Image classification data set "imagenes" (henjacome-dev/AMR_Logistico_Fase_0 on GitHub). Class labels (4): almacenamiento, despacho, empaque, recepcion.

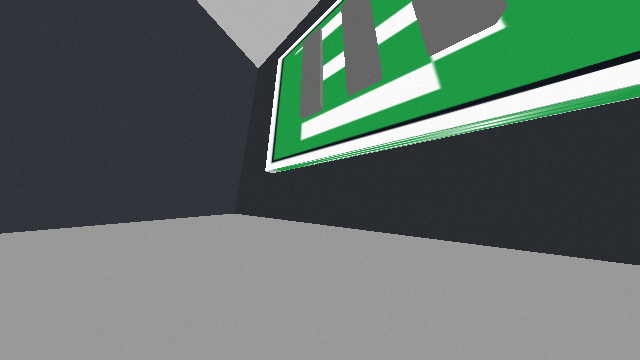
Label: empaque

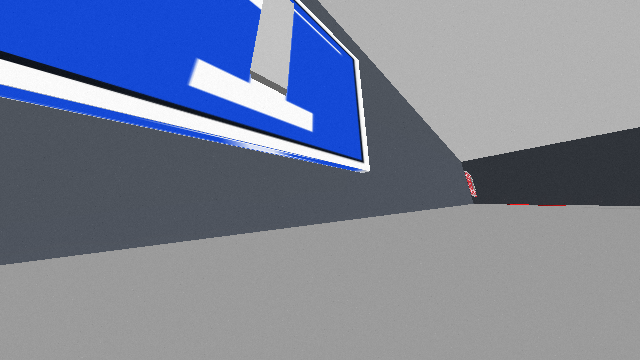
Label: recepcion

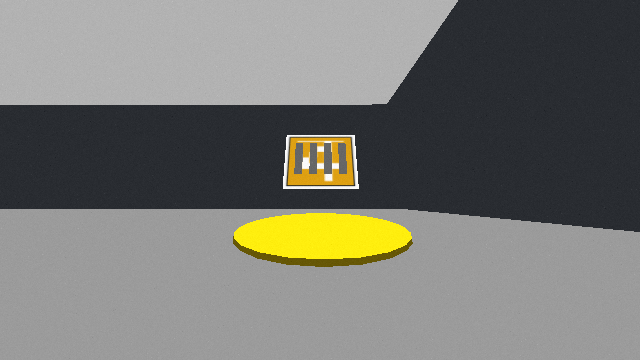
Label: despacho

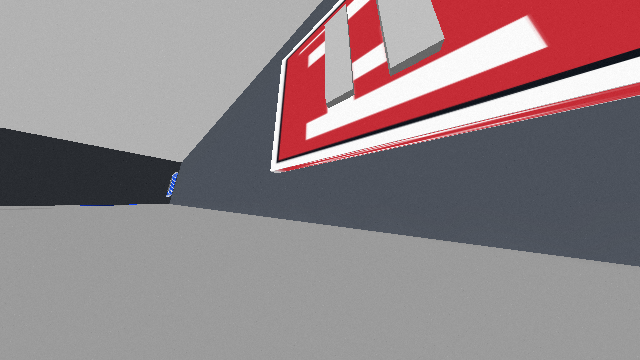
Label: almacenamiento

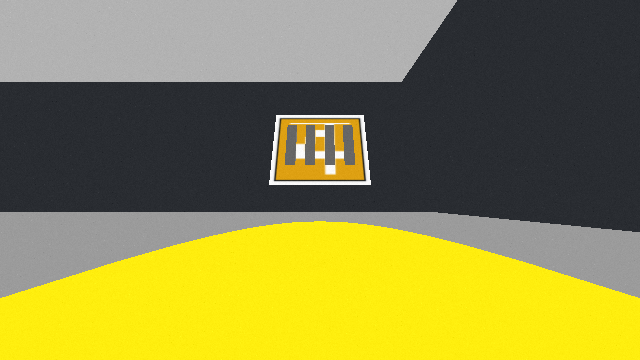
Label: despacho

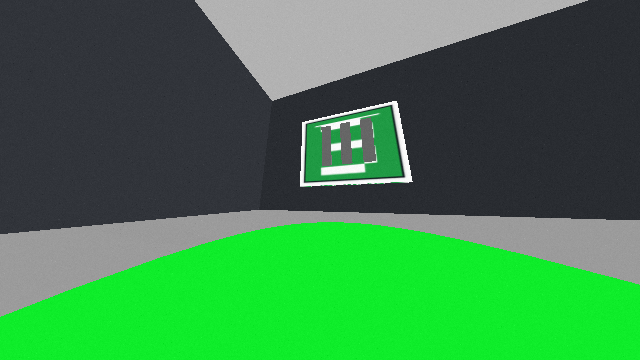
Label: empaque
